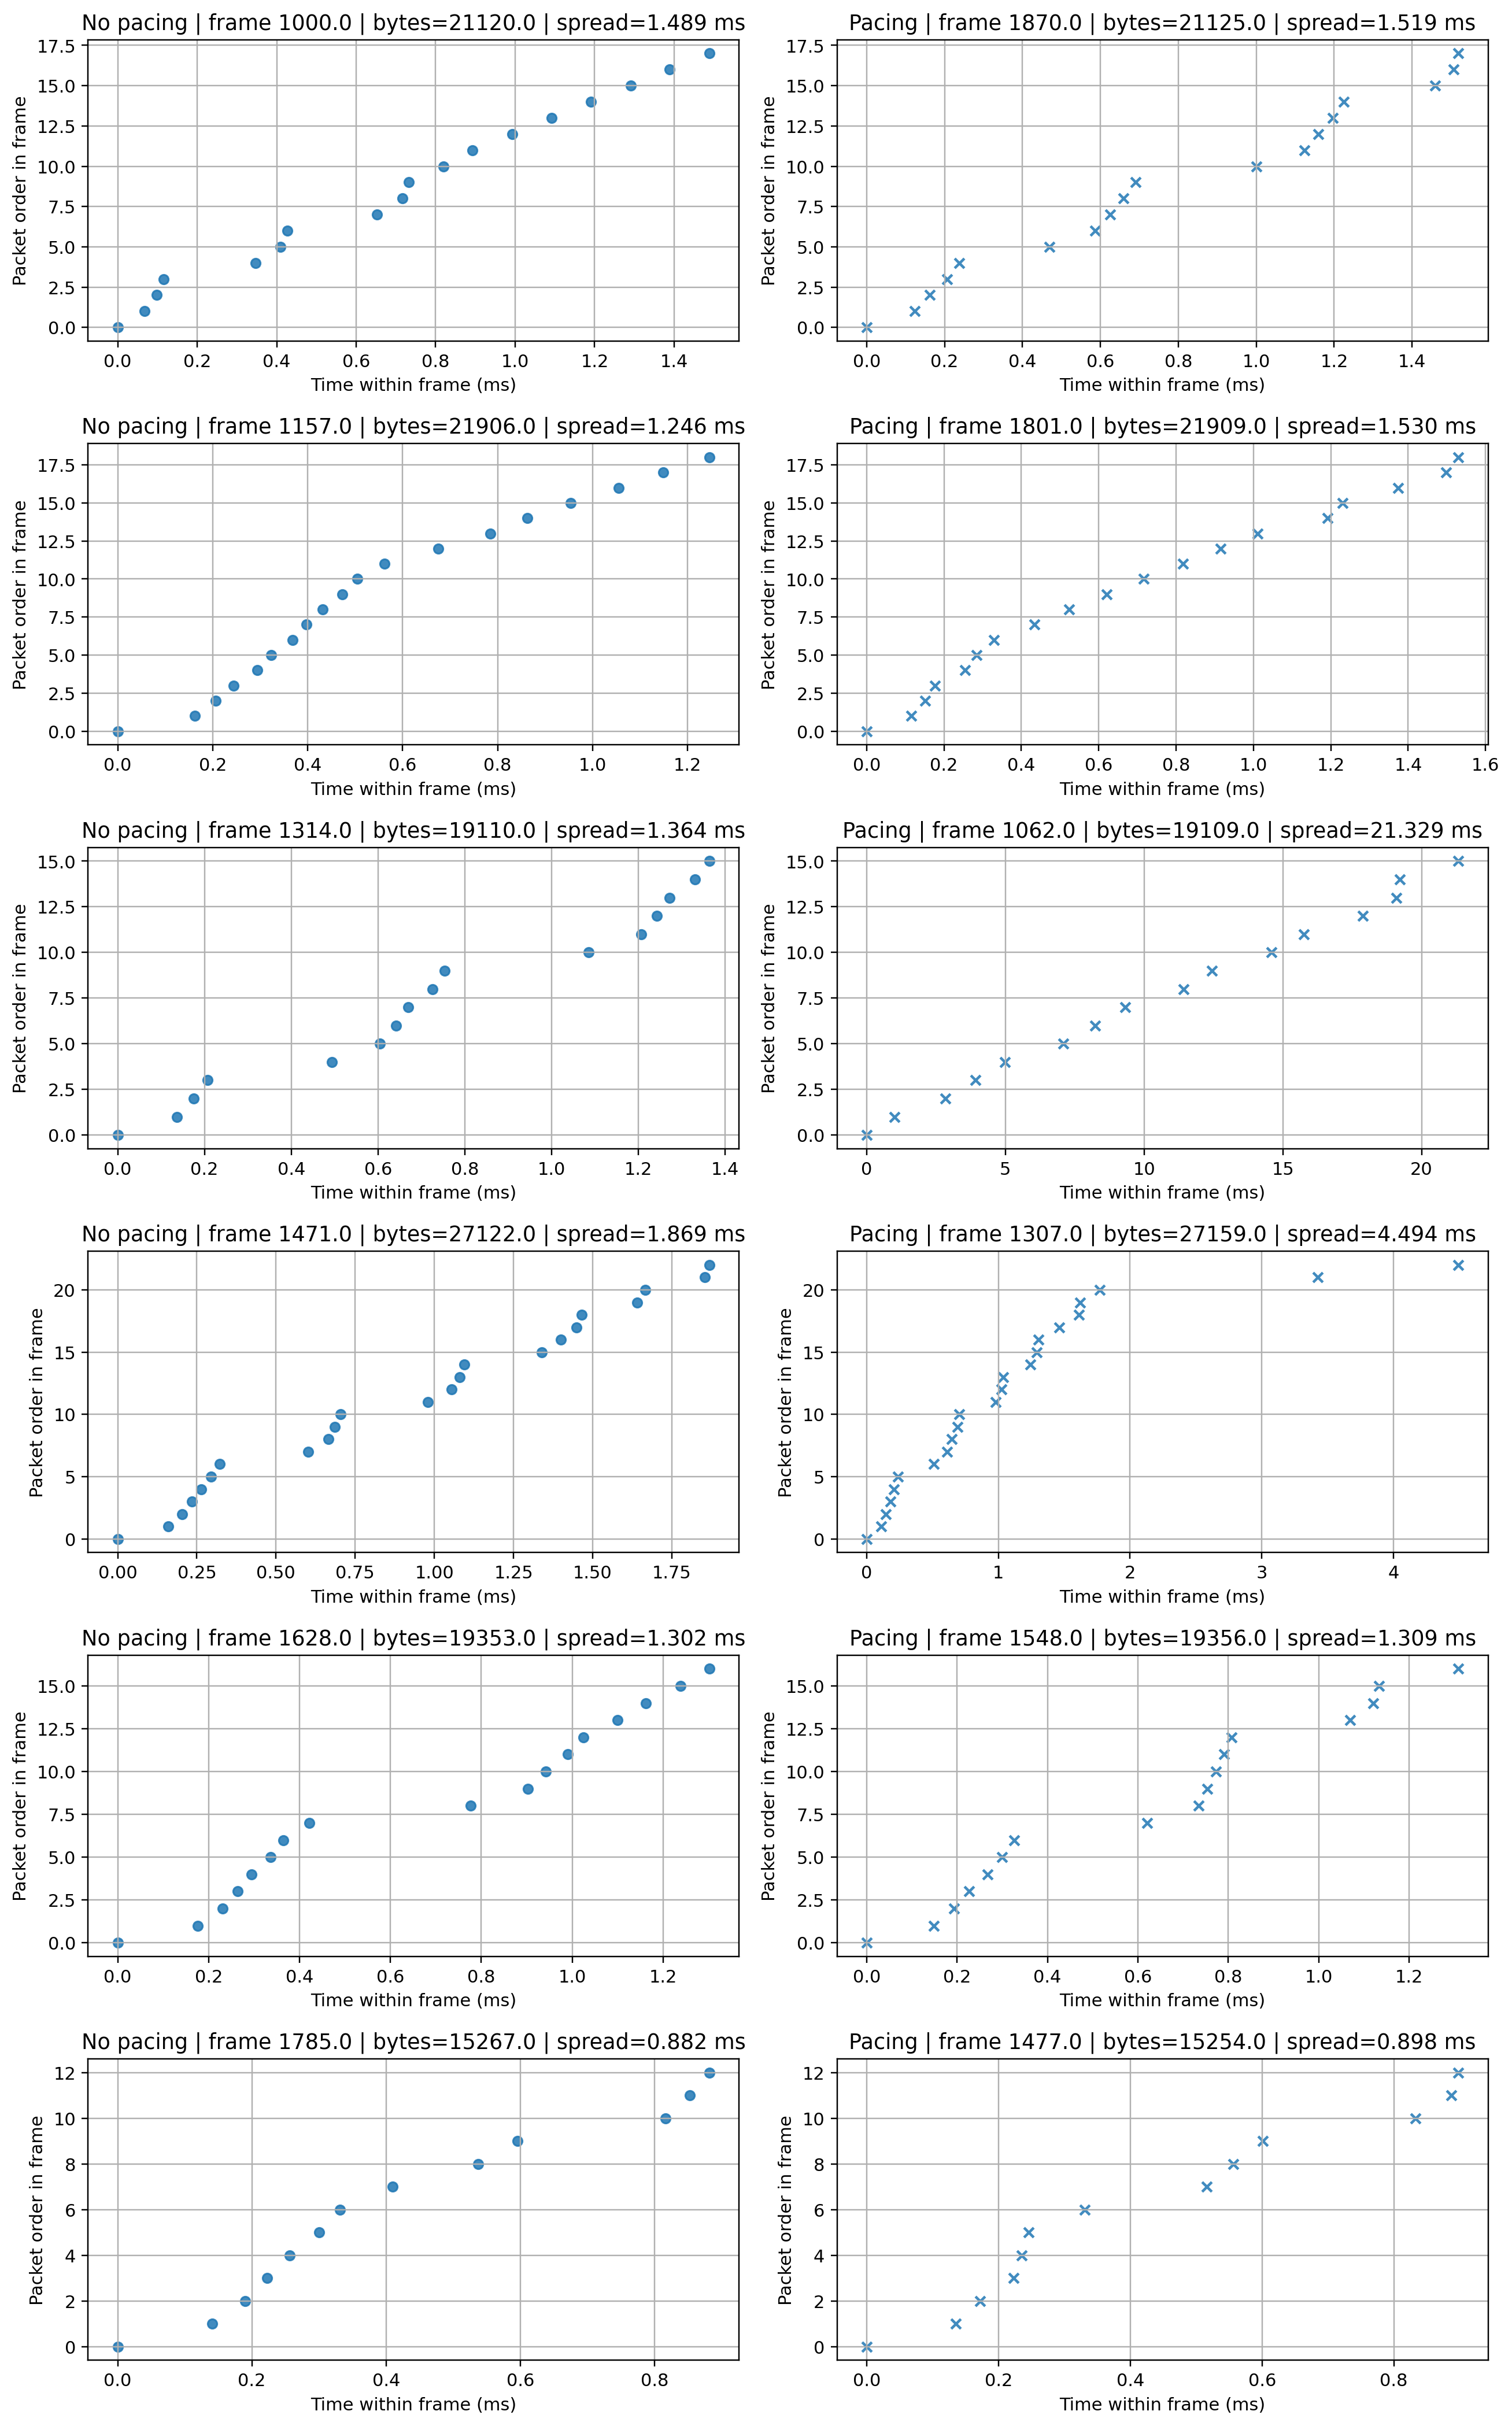

The file beside this chart, header and first rows:
sample_id, no_ssrc, no_frame_index, no_total_bytes, no_packet_count, no_spread_ms, pa_ssrc, pa_frame_index, pa_total_bytes, pa_packet_count, pa_spread_ms, abs_size_diff
0, 277552025, 1000, 21120, 18, 1.489, 226056606, 1870, 21125, 18, 1.519, 5
1, 277552025, 1157, 21906, 19, 1.246, 226056606, 1801, 21909, 19, 1.53, 3
2, 277552025, 1314, 19110, 16, 1.364, 226056606, 1062, 19109, 16, 21.33, 1
3, 277552025, 1471, 27122, 23, 1.869, 226056606, 1307, 27159, 23, 4.494, 37
4, 277552025, 1628, 19353, 17, 1.302, 226056606, 1548, 19356, 17, 1.309, 3
5, 277552025, 1785, 15267, 13, 0.882, 226056606, 1477, 15254, 13, 0.898, 13
